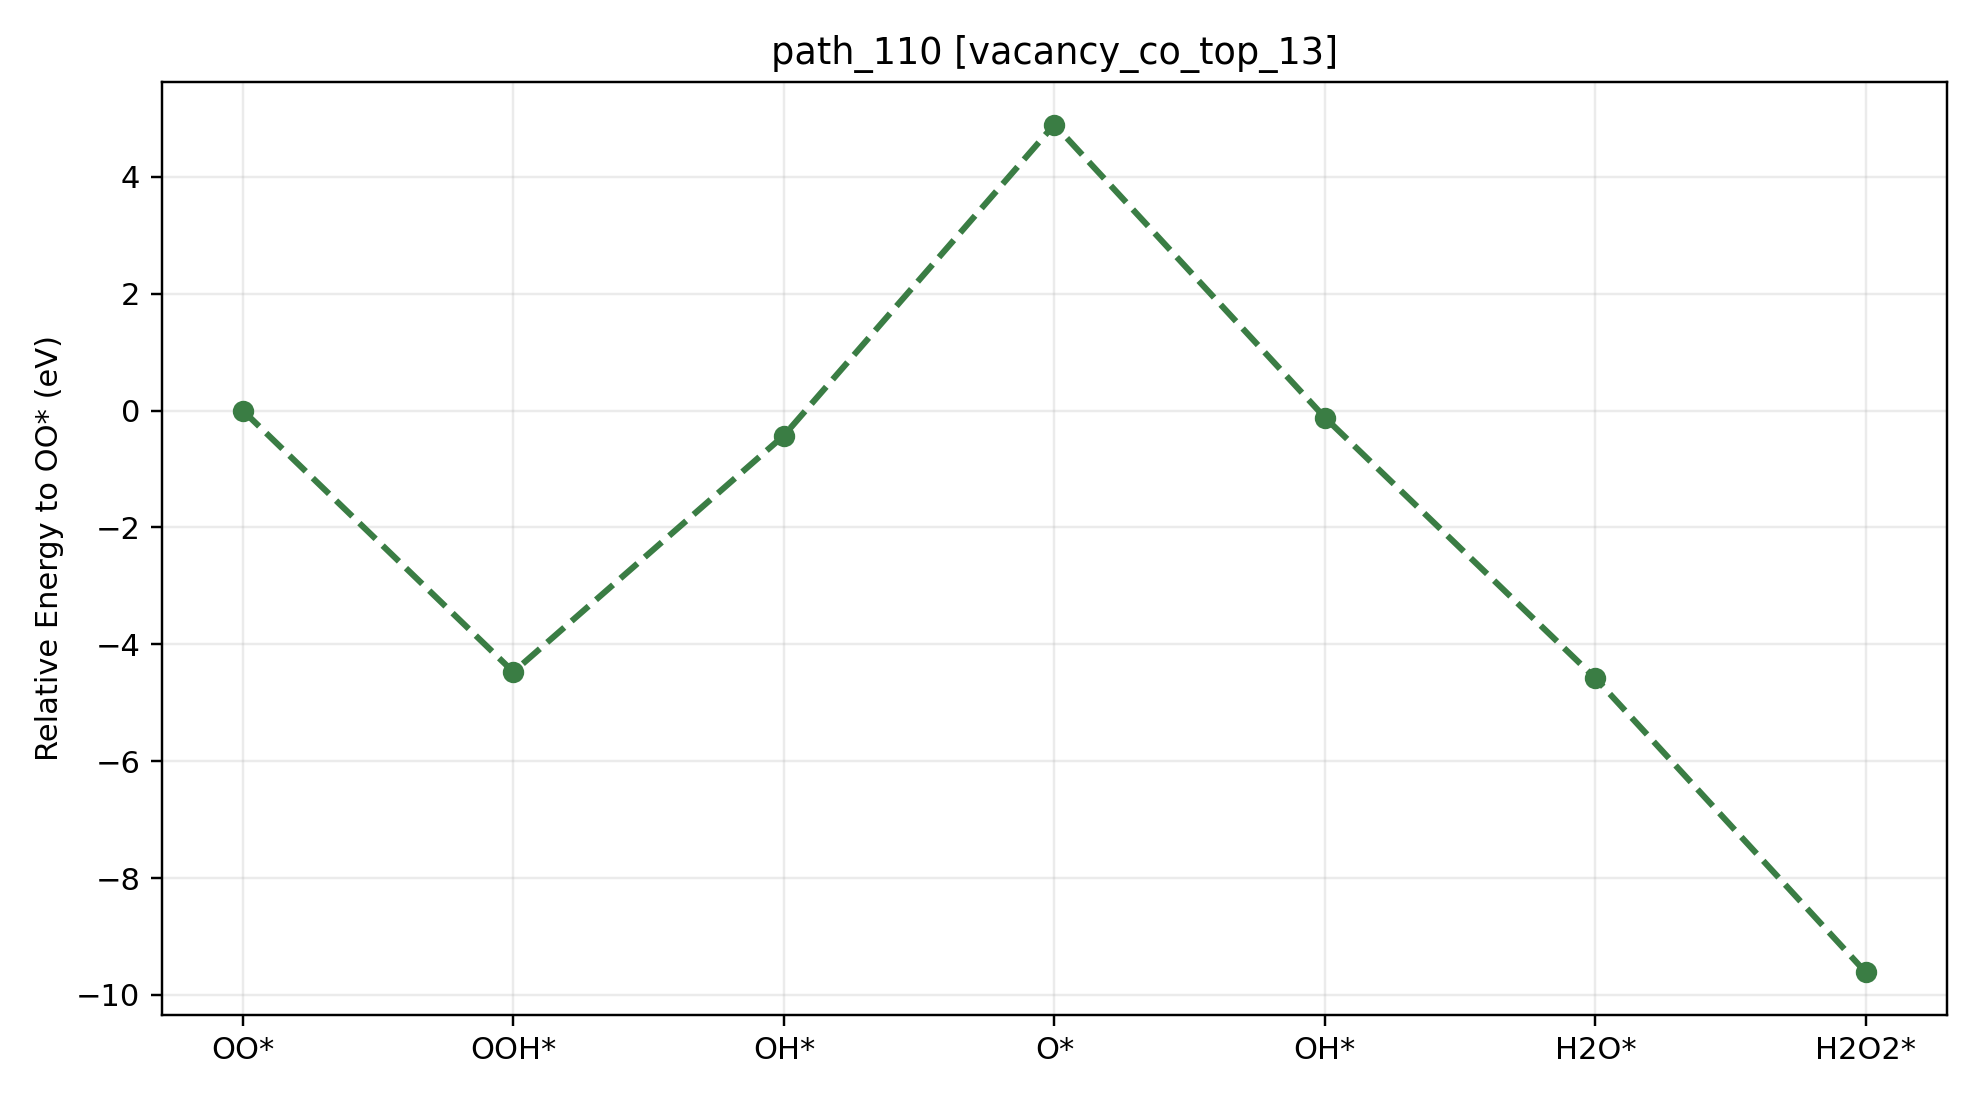

Source data for this figure (header and first rows):
path_id, context, step_index, state, state_label, node_id, final_energy_eV, relative_to_start_eV, delta_from_previous_step_eV, max_force_eVA
path_110, vacancy_co_top_13, 0, O2, OO*, vacancy_co_top_13__O2__O2_side_on_tilt30…, -535.1, 0.000000, 0.000000, 0.009907
path_110, vacancy_co_top_13, 1, OOH, OOH*, vacancy_co_top_13__OOH__OOH_default_tilt…, -539.6, -4.472, -4.472, 0.02031
path_110, vacancy_co_top_13, 2, OH, OH*, vacancy_co_top_13__OH__OH_cotop13_h1p70_…, -535.5, -0.4263, 4.046, 0.005708
path_110, vacancy_co_top_13, 3, O, O*, vacancy_co_top_13__O__O_atom_tilt0_az0, -530.2, 4.895, 5.322, 0.008320
path_110, vacancy_co_top_13, 4, OH, OH*, vacancy_co_top_13__OH__OH_cotop13_h1p70_…, -535.2, -0.1184, -5.014, 0.009856
path_110, vacancy_co_top_13, 5, H2O, H2O*, vacancy_co_top_13__H2O__H2O_co_bound_til…, -539.7, -4.58, -4.461, 0.01405
path_110, vacancy_co_top_13, 6, H2O2, H2O2*, vacancy_co_top_13__H2O2__H2O2_cotop13_h1…, -544.7, -9.614, -5.034, 0.009780
